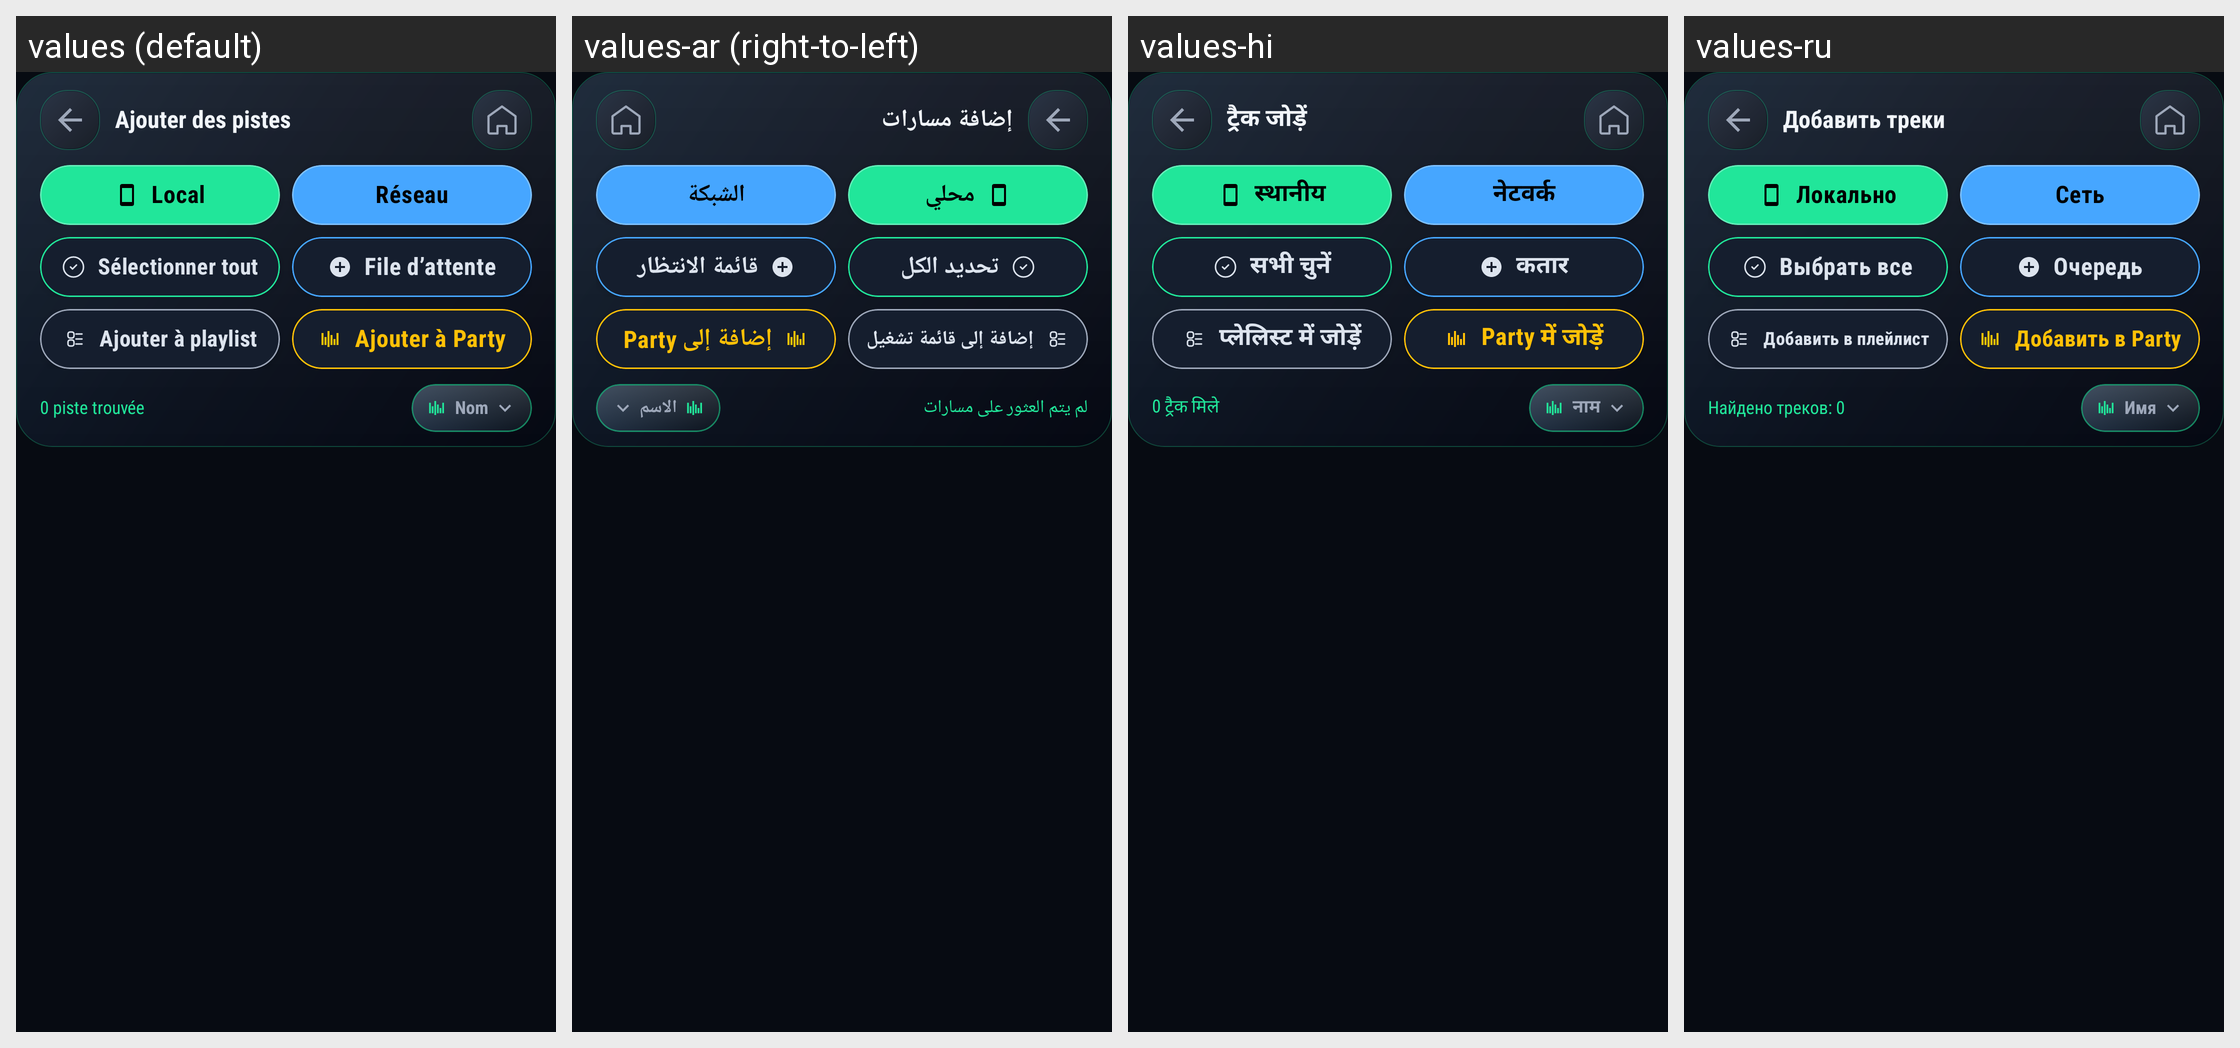

Strings drawn on this Android screen and how each of the app's shown locales translates them:
Android screen res/layout/activity_audio_browser.xml rendered under 4 locales, left to right: values (default), values-ar (right-to-left), values-hi, values-ru. Device: Nexus 5 (rendered at 1080×1920; each locale shown at half size, 540×960, under a caption strip naming it); theme Theme.BlazePlayer.
Other locales in the repository, not shown: values-de, values-en, values-es, values-in, values-it, values-nl, values-pt, values-uk.
Strings drawn on this screen, with the default value and each locale's value (text and hints the layout hard-codes, and strings that could not be matched under every locale, appear in the picture but are not listed):

add_tracks
  values: Ajouter des pistes
  values-ar: إضافة مسارات
  values-hi: ट्रैक जोड़ें
  values-ru: Добавить треки

tab_local
  values: Local
  values-ar: محلي
  values-hi: स्थानीय
  values-ru: Локально

tab_network
  values: Réseau
  values-ar: الشبكة
  values-hi: नेटवर्क
  values-ru: Сеть

select_all
  values: Sélectionner tout
  values-ar: تحديد الكل
  values-hi: सभी चुनें
  values-ru: Выбрать все

queue_short
  values: File d’attente
  values-ar: قائمة الانتظار
  values-hi: कतार
  values-ru: Очередь

add_to_playlist_short
  values: Ajouter à playlist
  values-ar: إضافة إلى قائمة تشغيل
  values-hi: प्लेलिस्ट में जोड़ें
  values-ru: Добавить в плейлист

add_to_party_short
  values: Ajouter à Party
  values-ar: إضافة إلى Party
  values-hi: Party में जोड़ें
  values-ru: Добавить в Party

no_track_found
  values: 0 piste trouvée
  values-ar: لم يتم العثور على مسارات
  values-hi: 0 ट्रैक मिले
  values-ru: Найдено треков: 0

name_label
  values: Nom
  values-ar: الاسم
  values-hi: नाम
  values-ru: Имя
